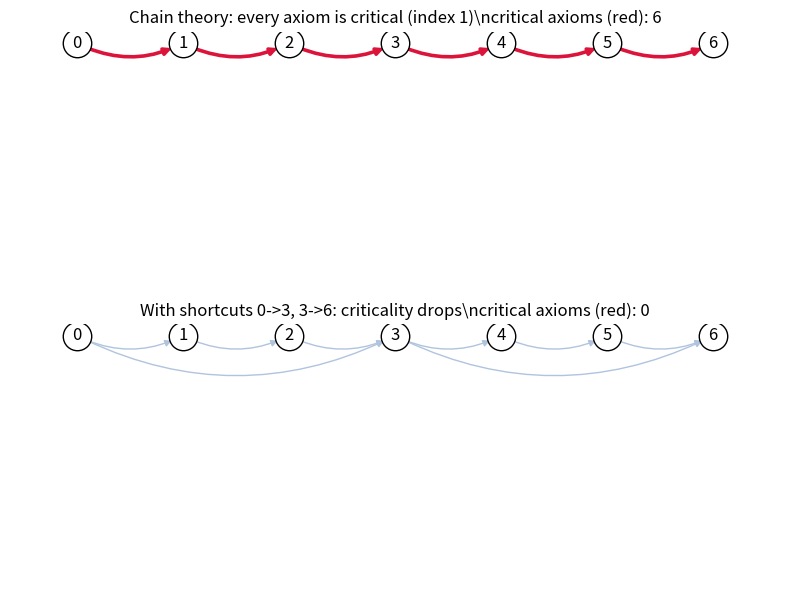

Generate this figure with matplotlib:
"""Visualization: the criticality backbone of the chain theory and a richer theory.

Highlights, for the goal 0 |- n, exactly which axioms are critical (their removal breaks
the proof). On the chain every axiom is critical (index 1); adding shortcut edges lowers
criticality. Requires matplotlib + networkx.
"""
from typing import Set, Tuple
import matplotlib.pyplot as plt
import networkx as nx

Edge = Tuple[int, int]

def reachable(edges: Set[Edge], a: int, b: int) -> bool:
    g = nx.DiGraph(list(edges)); g.add_node(a); g.add_node(b)
    return nx.has_path(g, a, b)

def critical(edges: Set[Edge], a: int, b: int) -> Set[Edge]:
    return {e for e in edges if not reachable(edges - {e}, a, b)}

def draw(edges: Set[Edge], n: int, title: str, ax) -> None:
    g = nx.DiGraph(list(edges))
    crit = critical(edges, 0, n)
    pos = {k: (k, 0) for k in range(n + 1)}
    for k in range(n + 1):
        g.add_node(k); pos.setdefault(k, (k, 0))
    colors = ["crimson" if e in crit else "lightsteelblue" for e in g.edges()]
    widths = [2.6 if e in crit else 1.0 for e in g.edges()]
    nx.draw_networkx_nodes(g, pos, node_color="white", edgecolors="black",
                           node_size=420, ax=ax)
    nx.draw_networkx_labels(g, pos, ax=ax)
    nx.draw_networkx_edges(g, pos, edge_color=colors, width=widths,
                           connectionstyle="arc3,rad=0.25", ax=ax)
    ax.set_title(f"{title}\\ncritical axioms (red): {len(crit)}")
    ax.axis("off")

def main() -> None:
    n = 6
    chain = {(k, k + 1) for k in range(n)}
    withshortcut = chain | {(0, 3), (3, 6)}
    fig, axes = plt.subplots(2, 1, figsize=(8, 6))
    draw(chain, n, "Chain theory: every axiom is critical (index 1)", axes[0])
    draw(withshortcut, n, "With shortcuts 0->3, 3->6: criticality drops", axes[1])
    plt.tight_layout(); plt.savefig("criticality_backbone.png", dpi=150)
    print("saved criticality_backbone.png")

if __name__ == "__main__":
    main()
